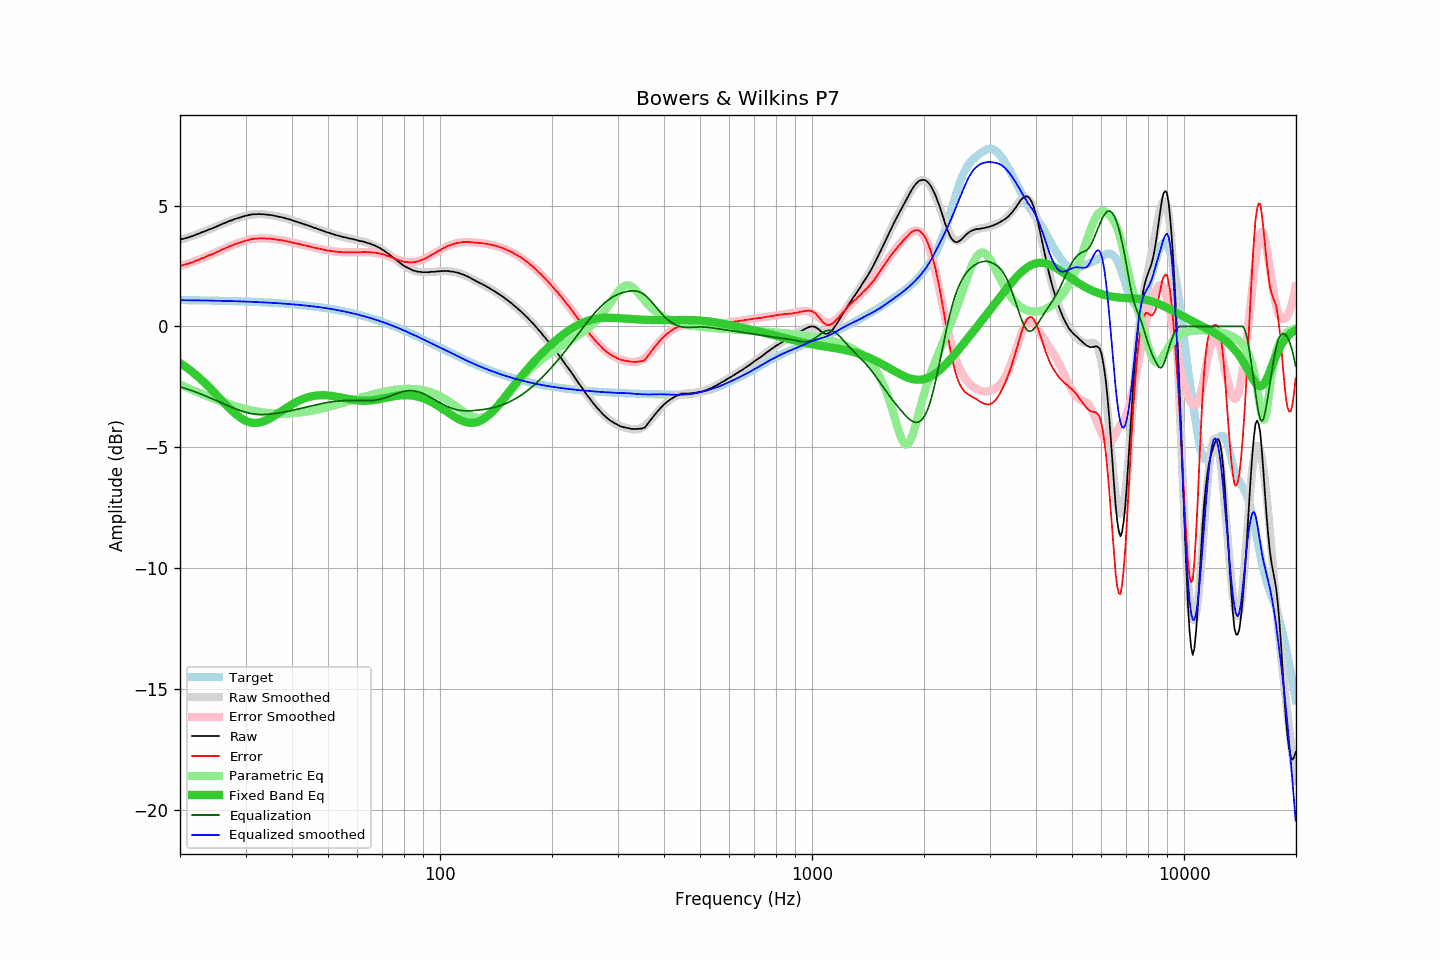

The data file committed next to this chart (first rows):
frequency, raw, error, smoothed, error_smoothed, equalization, parametric_eq, equalized_raw, equalized_smoothed, target
20.00, 3.59, 2.50, 3.58, 2.50, -2.50, -1.52, 1.09, 1.09, 1.09
20.20, 3.61, 2.52, 3.60, 2.52, -2.52, -1.56, 1.09, 1.09, 1.09
20.40, 3.62, 2.53, 3.62, 2.54, -2.54, -1.60, 1.08, 1.09, 1.09
20.61, 3.64, 2.55, 3.64, 2.56, -2.56, -1.65, 1.08, 1.09, 1.09
20.81, 3.66, 2.58, 3.66, 2.58, -2.58, -1.70, 1.08, 1.08, 1.09
21.02, 3.68, 2.60, 3.69, 2.60, -2.60, -1.75, 1.08, 1.08, 1.09
21.23, 3.70, 2.62, 3.71, 2.62, -2.62, -1.80, 1.08, 1.08, 1.08
21.44, 3.72, 2.64, 3.73, 2.65, -2.65, -1.85, 1.07, 1.08, 1.08
21.66, 3.74, 2.66, 3.75, 2.67, -2.67, -1.90, 1.07, 1.08, 1.08
21.87, 3.77, 2.69, 3.77, 2.69, -2.69, -1.95, 1.08, 1.08, 1.08
22.09, 3.80, 2.72, 3.80, 2.72, -2.72, -2.01, 1.08, 1.08, 1.08
22.31, 3.82, 2.74, 3.82, 2.74, -2.74, -2.07, 1.08, 1.08, 1.08
22.54, 3.84, 2.76, 3.85, 2.77, -2.77, -2.12, 1.07, 1.08, 1.08
22.76, 3.88, 2.80, 3.87, 2.80, -2.80, -2.18, 1.08, 1.08, 1.08
22.99, 3.90, 2.83, 3.90, 2.82, -2.82, -2.25, 1.08, 1.07, 1.08
23.22, 3.92, 2.85, 3.92, 2.85, -2.85, -2.31, 1.07, 1.07, 1.07
23.45, 3.95, 2.88, 3.95, 2.88, -2.88, -2.37, 1.07, 1.07, 1.07
23.69, 3.98, 2.91, 3.98, 2.91, -2.91, -2.44, 1.07, 1.07, 1.07
23.92, 4.01, 2.94, 4.01, 2.94, -2.94, -2.50, 1.08, 1.07, 1.07
24.16, 4.03, 2.96, 4.03, 2.96, -2.96, -2.57, 1.07, 1.07, 1.07
24.40, 4.05, 2.98, 4.06, 2.99, -2.99, -2.64, 1.06, 1.07, 1.07
24.65, 4.08, 3.01, 4.09, 3.02, -3.02, -2.71, 1.06, 1.07, 1.07
24.89, 4.11, 3.05, 4.12, 3.05, -3.05, -2.78, 1.06, 1.06, 1.07
25.14, 4.14, 3.08, 4.14, 3.08, -3.08, -2.85, 1.06, 1.06, 1.06
25.39, 4.17, 3.11, 4.17, 3.11, -3.11, -2.92, 1.06, 1.06, 1.06
25.65, 4.20, 3.14, 4.20, 3.14, -3.14, -2.99, 1.06, 1.06, 1.06
25.91, 4.23, 3.17, 4.23, 3.17, -3.17, -3.06, 1.06, 1.06, 1.06
26.16, 4.26, 3.20, 4.26, 3.20, -3.20, -3.13, 1.06, 1.06, 1.06
26.43, 4.28, 3.23, 4.28, 3.23, -3.23, -3.20, 1.05, 1.05, 1.06
26.69, 4.31, 3.26, 4.31, 3.26, -3.26, -3.27, 1.05, 1.05, 1.05
26.96, 4.34, 3.29, 4.34, 3.29, -3.29, -3.34, 1.05, 1.05, 1.05
27.23, 4.37, 3.32, 4.36, 3.31, -3.31, -3.40, 1.06, 1.05, 1.05
27.50, 4.38, 3.33, 4.39, 3.34, -3.34, -3.47, 1.04, 1.05, 1.05
27.77, 4.41, 3.37, 4.41, 3.37, -3.37, -3.53, 1.04, 1.05, 1.05
28.05, 4.44, 3.40, 4.44, 3.39, -3.39, -3.59, 1.05, 1.04, 1.04
28.33, 4.46, 3.42, 4.46, 3.42, -3.42, -3.65, 1.04, 1.04, 1.04
28.62, 4.48, 3.44, 4.48, 3.44, -3.44, -3.70, 1.04, 1.04, 1.04
28.90, 4.50, 3.46, 4.51, 3.47, -3.47, -3.75, 1.03, 1.04, 1.04
29.19, 4.52, 3.49, 4.53, 3.49, -3.49, -3.80, 1.03, 1.03, 1.04
29.48, 4.54, 3.51, 4.55, 3.51, -3.51, -3.84, 1.03, 1.03, 1.03
29.78, 4.56, 3.53, 4.56, 3.53, -3.53, -3.87, 1.03, 1.03, 1.03
30.08, 4.58, 3.55, 4.58, 3.55, -3.55, -3.91, 1.03, 1.03, 1.03
30.38, 4.59, 3.57, 4.59, 3.57, -3.57, -3.93, 1.02, 1.03, 1.03
30.68, 4.61, 3.59, 4.61, 3.59, -3.59, -3.96, 1.03, 1.02, 1.02
30.99, 4.63, 3.61, 4.62, 3.60, -3.60, -3.97, 1.03, 1.02, 1.02
31.30, 4.63, 3.61, 4.63, 3.61, -3.61, -3.98, 1.02, 1.02, 1.02
31.61, 4.64, 3.63, 4.64, 3.62, -3.62, -3.99, 1.02, 1.01, 1.02
31.93, 4.64, 3.63, 4.64, 3.63, -3.63, -3.99, 1.01, 1.01, 1.01
32.24, 4.64, 3.63, 4.65, 3.64, -3.64, -3.99, 1.01, 1.01, 1.01
32.57, 4.65, 3.65, 4.65, 3.64, -3.64, -3.98, 1.01, 1.01, 1.01
32.89, 4.64, 3.64, 4.65, 3.64, -3.64, -3.97, 1.00, 1.00, 1.00
33.22, 4.64, 3.64, 4.64, 3.64, -3.64, -3.95, 1.00, 1.00, 1.00
33.55, 4.64, 3.64, 4.64, 3.64, -3.64, -3.93, 1.00, 1.00, 1.00
33.89, 4.63, 3.64, 4.63, 3.64, -3.64, -3.90, 0.99, 0.99, 0.99
34.23, 4.62, 3.63, 4.63, 3.64, -3.64, -3.87, 0.98, 0.99, 0.99
34.57, 4.62, 3.64, 4.62, 3.63, -3.63, -3.84, 0.99, 0.98, 0.99
34.92, 4.61, 3.63, 4.61, 3.63, -3.63, -3.80, 0.98, 0.98, 0.98
35.27, 4.60, 3.62, 4.60, 3.62, -3.62, -3.77, 0.98, 0.98, 0.98
35.62, 4.59, 3.62, 4.59, 3.61, -3.61, -3.73, 0.98, 0.97, 0.97
35.97, 4.57, 3.60, 4.58, 3.61, -3.61, -3.68, 0.97, 0.97, 0.97
... 635 more rows
